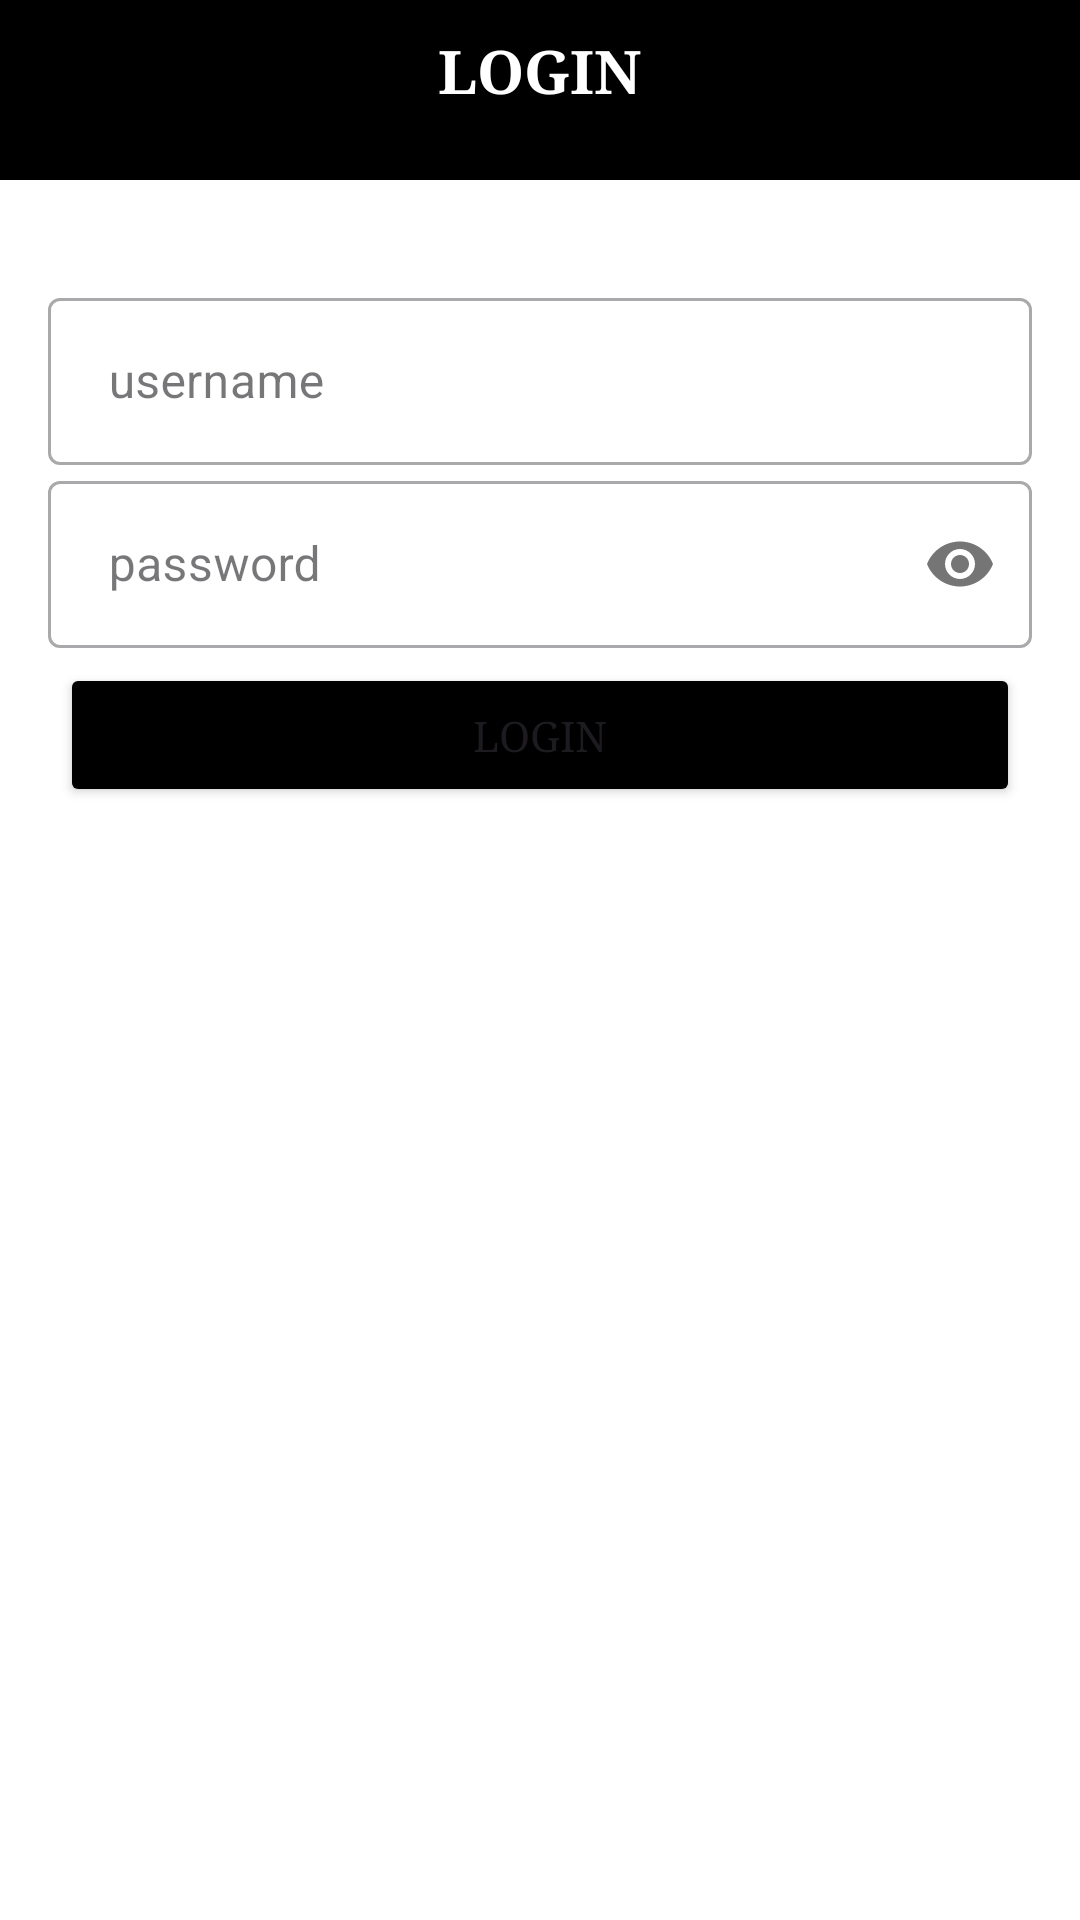

Layout XML and referenced resources for this Android screen:
<!-- AndroidManifest.xml: application theme Theme.Cive_Field_Cup -->
<!-- res/layout/fragment_login.xml -->
<?xml version="1.0" encoding="utf-8"?>
<LinearLayout xmlns:android="http://schemas.android.com/apk/res/android"
    xmlns:tools="http://schemas.android.com/tools"
    android:layout_width="match_parent"
    android:layout_height="match_parent"
    xmlns:app="http://schemas.android.com/apk/res-auto"
    android:orientation="vertical"
    android:background="@color/white"
    tools:context=".Login">

    <LinearLayout
        android:layout_width="match_parent"
        android:layout_height="60sp"
        android:orientation="vertical"
        android:padding="10sp"
        android:background="@color/black">
        <TextView
            android:layout_width="wrap_content"
            android:layout_height="wrap_content"
            android:text="LOGIN"
            android:textStyle="bold"
            android:fontFamily="serif"
            android:textSize="20sp"
            android:textColor="@color/white"
            android:layout_gravity="center"
            tools:ignore="HardcodedText" />
    </LinearLayout>

    <TextView
        android:id="@+id/error_login"
        android:layout_width="match_parent"
        android:layout_height="wrap_content"
        android:text="error display"
        android:visibility="invisible"
        android:layout_marginLeft="16sp"
        android:drawableLeft="@drawable/warning"
        android:layout_marginTop="5sp"
        android:textColor="#FF0000"
        tools:ignore="HardcodedText,RtlHardcoded,UseCompatTextViewDrawableXml" />

            <com.google.android.material.textfield.TextInputLayout
                android:id="@+id/username"
                style="@style/Widget.MaterialComponents.TextInputLayout.OutlinedBox"
                android:layout_width="match_parent"
                android:layout_height="wrap_content"
                android:layout_marginLeft="16sp"
                android:layout_marginTop="10dp"
                android:layout_marginRight="16sp">

                <com.google.android.material.textfield.TextInputEditText
                    android:layout_width="match_parent"
                    android:layout_height="wrap_content"
                    android:hint=" username"
                    android:inputType="text"
                    android:textColorHint="#757575"
                    tools:ignore="HardcodedText,RtlHardcoded,TextContrastCheck,VisualLintTextFieldSize">

                </com.google.android.material.textfield.TextInputEditText>
            </com.google.android.material.textfield.TextInputLayout>

            <com.google.android.material.textfield.TextInputLayout
                android:id="@+id/password"
                style="@style/Widget.MaterialComponents.TextInputLayout.OutlinedBox"
                android:layout_width="match_parent"
                android:layout_height="wrap_content"
                android:layout_marginLeft="16sp"
                android:layout_marginRight="16sp"
                app:passwordToggleEnabled="true">

                <com.google.android.material.textfield.TextInputEditText
                    android:layout_width="match_parent"
                    android:layout_height="wrap_content"
                    android:hint=" password"
                    android:inputType="textPassword"
                    tools:ignore="HardcodedText,TextContrastCheck,VisualLintTextFieldSize">

                </com.google.android.material.textfield.TextInputEditText>
            </com.google.android.material.textfield.TextInputLayout>

            <Button
                android:id="@+id/login_button"
                android:layout_width="match_parent"
                android:layout_height="wrap_content"
                android:layout_marginLeft="20sp"
                android:layout_marginTop="5dp"
                android:layout_marginRight="20sp"
                android:layout_marginBottom="100dp"
                android:backgroundTint="@color/black"
                android:fontFamily="serif"
                android:text="Login"
                tools:ignore="HardcodedText,RtlHardcoded,VisualLintButtonSize" />

</LinearLayout>
<!-- resources referenced by this layout -->
<resources>
  <style name="Theme.Cive_Field_Cup" parent="Base.Theme.Cive_Field_Cup" />
  <style name="Base.Theme.Cive_Field_Cup" parent="Theme.Material3.DayNight.NoActionBar">
          
          
      </style>
  <!-- not gathered from this repository: default colours our renderer supplied (Android Studio template values) -->
  <color name="black">#FF000000</color>
  <color name="white">#FFFFFFFF</color>
</resources>
